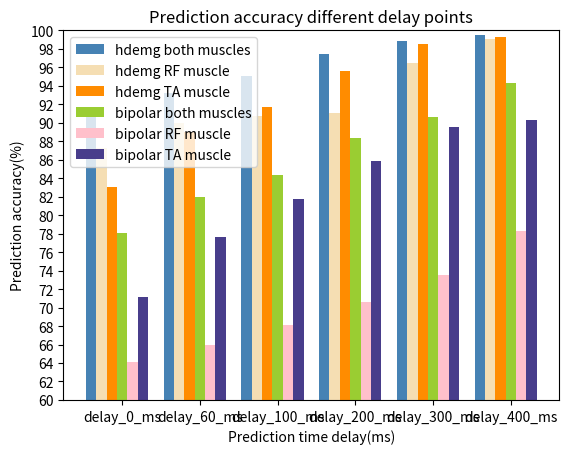

This chart was generated by the following Python code:
##
import matplotlib.pyplot as plt
import numpy as np

## model accuracy results
raw_cnn_accuracy = {'delay_0_ms': 90.1, 'delay_60_ms': 92.0, 'delay_100_ms': 94.7, 'delay_200_ms': 96.6, 'delay_300_ms': 98.5, 'delay_400_ms': 99.3}
raw_convrnn_accuracy = {'delay_0_ms': 91.4, 'delay_60_ms': 93.2, 'delay_100_ms': 95.1, 'delay_200_ms': 97.4, 'delay_300_ms': 98.8, 'delay_400_ms': 99.5}
sliding_ann_accuracy = {'delay_0_ms': 81.6, 'delay_60_ms': 85.3, 'delay_100_ms': 86.7, 'delay_200_ms': 91.5, 'delay_300_ms': 96.0, 'delay_400_ms': 98.7}
sliding_gru_accuracy = {'delay_0_ms': 86.3, 'delay_60_ms': 90.1, 'delay_100_ms': 91.4, 'delay_200_ms': 95.4, 'delay_300_ms': 98.0, 'delay_400_ms': 98.8}
model_accuracy = [sliding_ann_accuracy, sliding_gru_accuracy, raw_cnn_accuracy, raw_convrnn_accuracy]


## reduce area results
channel_area_35 = {'delay_0_ms': 88.8, 'delay_60_ms': 91.1, 'delay_100_ms': 93.3, 'delay_200_ms': 94.8, 'delay_300_ms': 97.8, 'delay_400_ms': 99.0}
channel_area_25 = {'delay_0_ms': 87.7, 'delay_60_ms': 91.0, 'delay_100_ms': 92.7, 'delay_200_ms': 94.6, 'delay_300_ms': 97.5, 'delay_400_ms': 99.1}
channel_area_15 = {'delay_0_ms': 84.6, 'delay_60_ms': 87.5, 'delay_100_ms': 89.5, 'delay_200_ms': 93.2, 'delay_300_ms': 97.7, 'delay_400_ms': 99.3}
channel_area_6 = {'delay_0_ms': 80.8, 'delay_60_ms': 82.6, 'delay_100_ms': 85.7, 'delay_200_ms': 89.4, 'delay_300_ms': 94.5, 'delay_400_ms': 96.3}
channel_muscle_bipolar = {'delay_0_ms': 78.1, 'delay_60_ms': 82.0, 'delay_100_ms': 84.3, 'delay_200_ms': 88.3, 'delay_300_ms': 90.6, 'delay_400_ms': 94.3}
reduce_area_accuracy = [raw_convrnn_accuracy, channel_area_35, channel_area_25, channel_area_15, channel_area_6, channel_muscle_bipolar]


## reduce density results
channel_density_33 = {'delay_0_ms': 89.6, 'delay_60_ms': 92.0, 'delay_100_ms': 92.7, 'delay_200_ms': 94.6, 'delay_300_ms': 98.1, 'delay_400_ms': 99.5}
channel_density_21 = {'delay_0_ms': 88.4, 'delay_60_ms': 91.5, 'delay_100_ms': 93.3, 'delay_200_ms': 94.1, 'delay_300_ms': 98.0, 'delay_400_ms': 99.3}
channel_density_11 = {'delay_0_ms': 82.1, 'delay_60_ms': 86.0, 'delay_100_ms': 88.7, 'delay_200_ms': 93, 'delay_300_ms': 96.5, 'delay_400_ms': 97.3}
channel_density_8 = {'delay_0_ms': 82.1, 'delay_60_ms': 85.9, 'delay_100_ms': 87.7, 'delay_200_ms': 91, 'delay_300_ms': 95.5, 'delay_400_ms': 96.5}
channel_muscle_bipolar = {'delay_0_ms': 78.1, 'delay_60_ms': 82.0, 'delay_100_ms': 84.3, 'delay_200_ms': 88.3, 'delay_300_ms': 90.6, 'delay_400_ms': 94.3}
reduce_density_accuracy = [raw_convrnn_accuracy, channel_density_33, channel_density_21, channel_density_11, channel_density_8, channel_muscle_bipolar]


## reduce muscle results
channel_muscle_hdemg1 = {'delay_0_ms': 87.3, 'delay_60_ms': 90.0, 'delay_100_ms': 90.7, 'delay_200_ms': 91.1, 'delay_300_ms': 96.5, 'delay_400_ms': 99.1}
channel_muscle_hdemg2 = {'delay_0_ms': 83.1, 'delay_60_ms': 89.0, 'delay_100_ms': 91.7, 'delay_200_ms': 95.6, 'delay_300_ms': 98.5, 'delay_400_ms': 99.3}
channel_muscle_bipolar1 = {'delay_0_ms': 64.1, 'delay_60_ms': 66.0, 'delay_100_ms': 68.1, 'delay_200_ms': 70.6, 'delay_300_ms': 73.5, 'delay_400_ms': 78.3}
channel_muscle_bipolar2 = {'delay_0_ms': 71.1, 'delay_60_ms': 77.6, 'delay_100_ms': 81.7, 'delay_200_ms': 85.9, 'delay_300_ms': 89.5, 'delay_400_ms': 90.3}
reduce_muscle_accuracy = [raw_convrnn_accuracy, channel_muscle_hdemg1, channel_muscle_hdemg2, channel_muscle_bipolar, channel_muscle_bipolar1, channel_muscle_bipolar2]


## plot the accuracy for each model at different delay points
accuracy = reduce_muscle_accuracy
# Extract the x and y values from the dictionaries
x_values = list(accuracy[0].keys())  # Assuming all dictionaries have the same keys
y_values = np.array([[d[key] for key in x_values] for d in accuracy])

# Calculate the bar width and positions
n_bars = len(accuracy)
bar_width = 0.8 / n_bars
bar_positions = np.arange(len(x_values))

# Plot the data
colors = ['steelblue', 'wheat', 'darkorange', 'yellowgreen', 'pink', 'darkslateblue']
for i in range(n_bars):
    plt.bar(bar_positions + i * bar_width, y_values[i], width=bar_width, color=colors[i % len(colors)])

plt.xticks(bar_positions + bar_width * n_bars / 2, x_values)
plt.xlabel('Prediction time delay(ms)')
plt.ylabel('Prediction accuracy(%)')
plt.title('Prediction accuracy different delay points')
# plt.legend(['Conventional features + Majority vote', 'Conventional features + GRU output', 'Instantaneous data + Majority vote', 'Instantaneous data + GRU output'])
# plt.legend(['channel_area_all', 'channel_area_35', 'channel_area_25', 'channel_area_15', 'channel_area_6', 'channel_bipolar'])
# plt.legend(['channel_density_all', 'channel_density_33', 'channel_density_21', 'channel_density_11', 'channel_density_8', 'channel_bipolar'])
plt.legend(['hdemg both muscles', 'hdemg RF muscle', 'hdemg TA muscle', 'bipolar both muscles', 'bipolar RF muscle', 'bipolar TA muscle'])
# Set y-axis limits and ticks
y_limit = 60
plt.ylim(y_limit, 100)
yticks = np.arange(y_limit, 102, 2)
plt.yticks(yticks)
plt.show()


##

